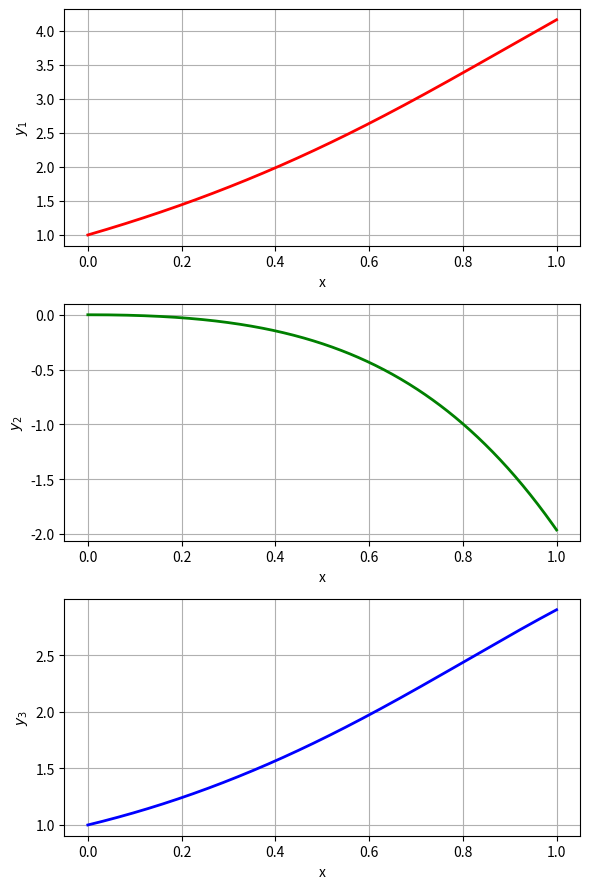

Python code for this plot:
#L_06_15.py
#DGL-System mit drei Differenzialgleichungen
import numpy as np
import matplotlib.pyplot as plt
from scipy.integrate import solve_ivp
xmax=1
#DGL-System
def dgl(x,ya):
    y1,y2,y3=ya
    dy1_dx=y2+2*y3
    dy2_dx=-x*y1+y2
    dy3_dx=y1+y2
    return [dy1_dx,dy2_dx,dy3_dx]
#Anfangswerte
y0 = [1,0,1]
xi=[0,xmax]
x = np.linspace(0, xmax, 500)
z=solve_ivp(dgl,xi,y0,dense_output=True)
y1,y2,y3= z.sol(x)
fig,axes=plt.subplots(3,1,figsize=(6,9))
#y1
axes[0].plot(x, y1,'r',lw=2)
axes[0].set_xlabel("x")
axes[0].set_ylabel("$y_1$")
axes[0].grid(True)
#y2
axes[1].plot(x, y2,'g',lw=2)
axes[1].set_xlabel("x")
axes[1].set_ylabel("$y_2$")
axes[1].grid(True)
#y3
axes[2].plot(x, y3,'b',lw=2)
axes[2].set_xlabel("x")
axes[2].set_ylabel("$y_3$")
axes[2].grid(True)
fig.tight_layout()
plt.show()




